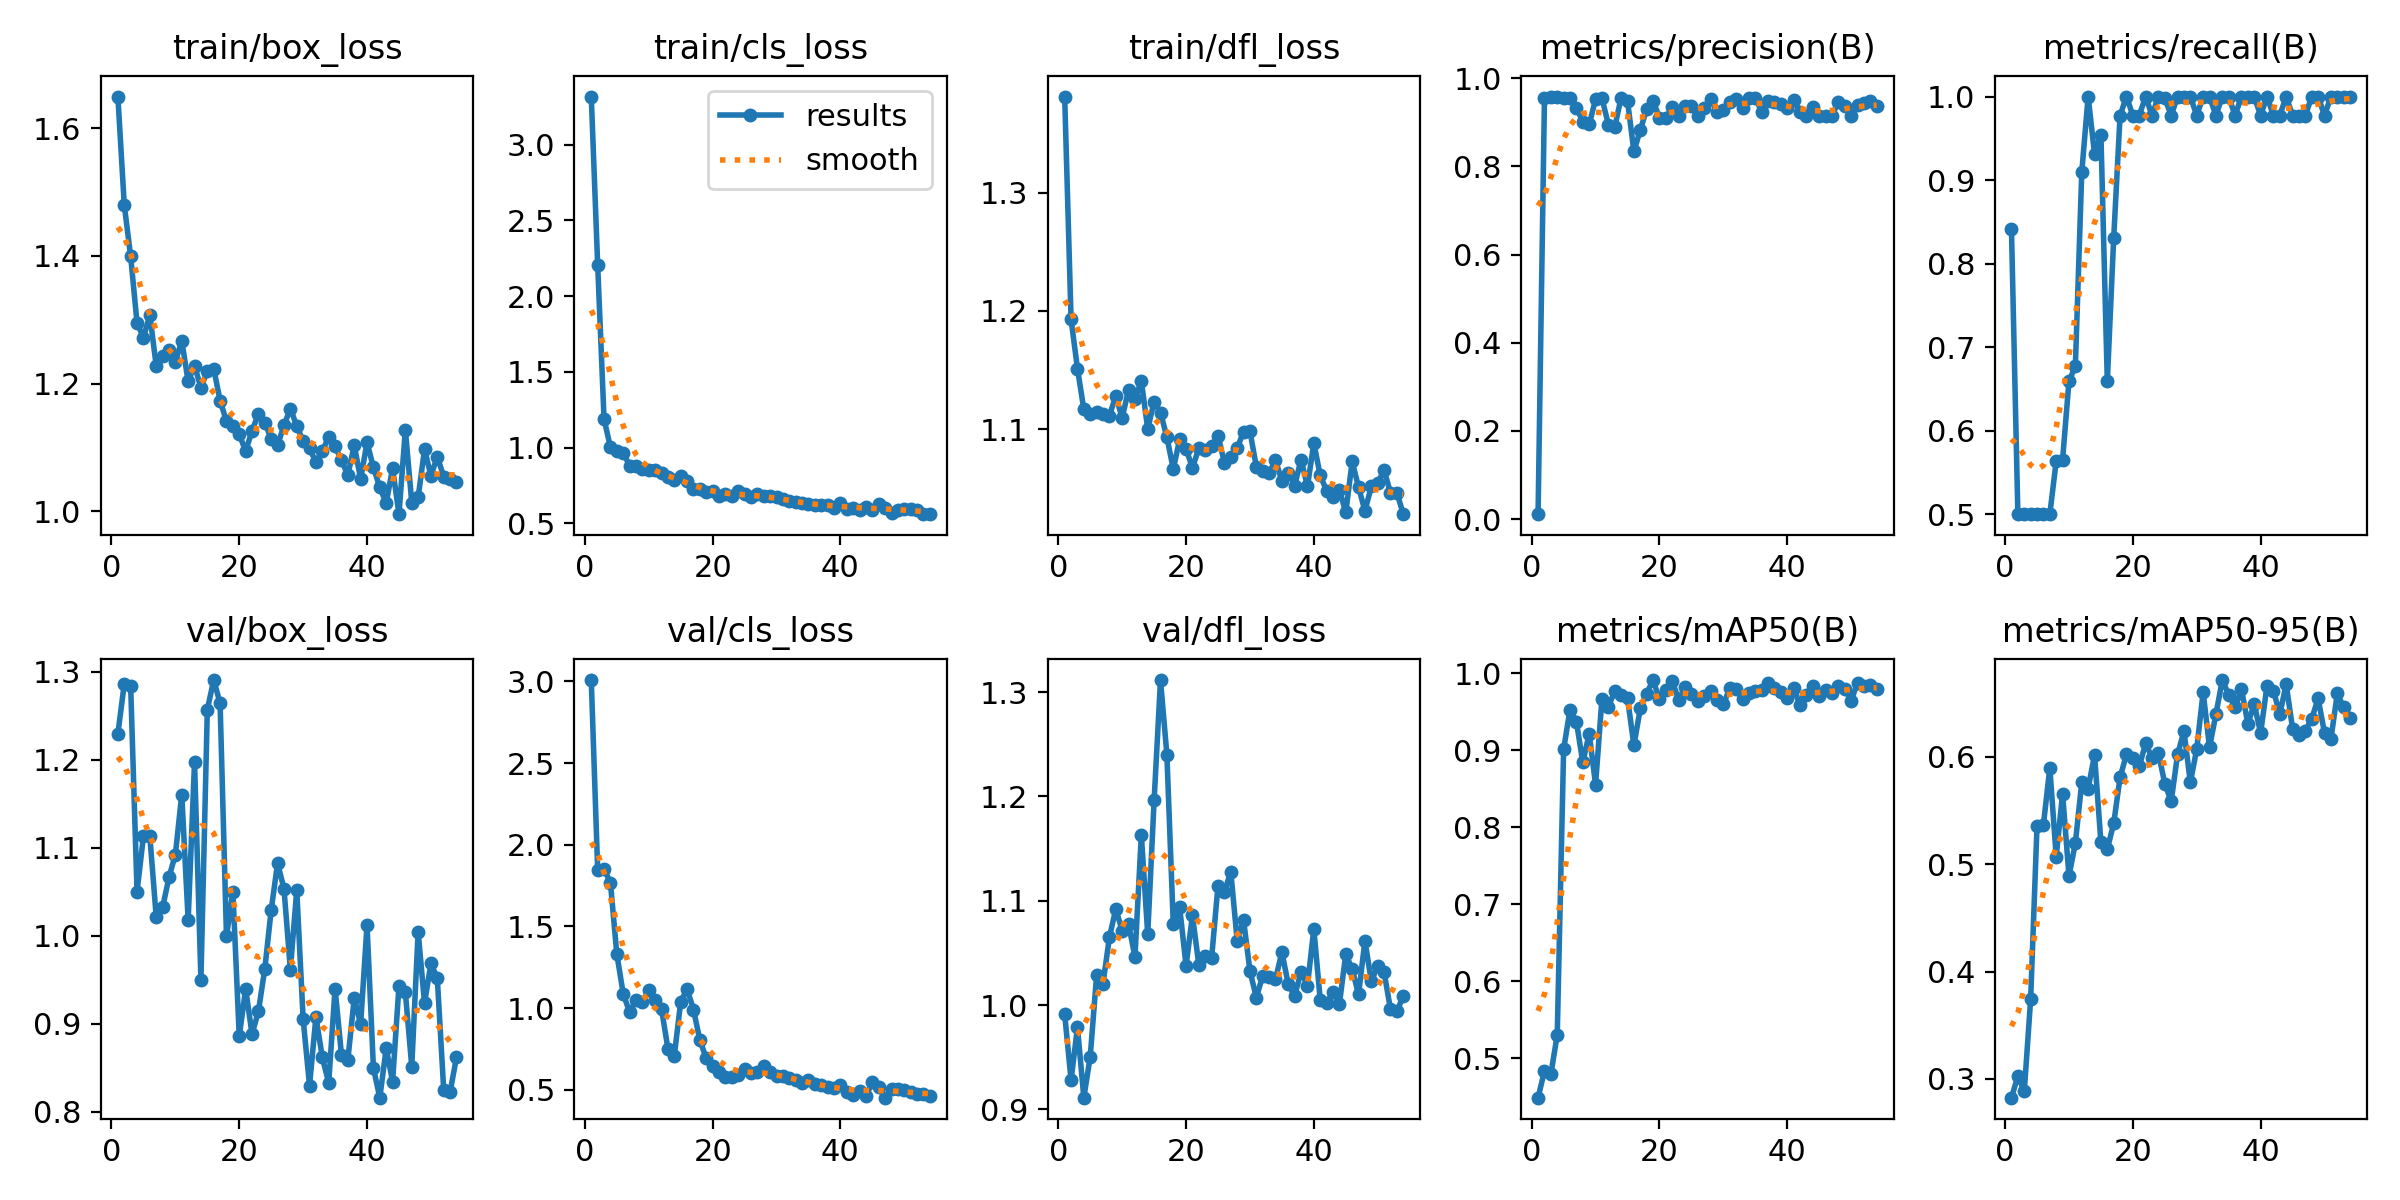

Values plotted in this chart, from the file beside it:
epoch, time, train/box_loss, train/cls_loss, train/dfl_loss, metrics/precision(B), metrics/recall(B), metrics/mAP50(B), metrics/mAP50-95(B), val/box_loss, val/cls_loss, val/dfl_loss, lr/pg0, lr/pg1, lr/pg2
1, 7.639, 1.649, 3.318, 1.381, 0.01119, 0.8409, 0.4489, 0.2826, 1.23, 3.008, 0.9913, 0.0001334, 0.0001334, 0.0001334
2, 15.44, 1.48, 2.209, 1.193, 0.956, 0.5, 0.4835, 0.3027, 1.287, 1.848, 0.9282, 0.0002806, 0.0002806, 0.0002806
3, 23.95, 1.399, 1.189, 1.151, 0.9587, 0.5, 0.4794, 0.2885, 1.284, 1.853, 0.9787, 0.0004248, 0.0004248, 0.0004248
4, 32.95, 1.295, 1.001, 1.117, 0.9586, 0.5, 0.5304, 0.374, 1.05, 1.766, 0.9113, 0.0005661, 0.0005661, 0.0005661
5, 42.26, 1.272, 0.9787, 1.113, 0.9559, 0.5, 0.9009, 0.5358, 1.113, 1.331, 0.9507, 0.0007044, 0.0007044, 0.0007044
6, 51.51, 1.307, 0.9658, 1.115, 0.9555, 0.5, 0.9526, 0.5366, 1.113, 1.088, 1.029, 0.0008398, 0.0008398, 0.0008398
7, 60.46, 1.228, 0.881, 1.113, 0.933, 0.5, 0.9371, 0.5897, 1.022, 0.9755, 1.02, 0.0009721, 0.0009721, 0.0009721
8, 69.46, 1.243, 0.8805, 1.111, 0.9015, 0.5634, 0.8839, 0.5071, 1.032, 1.048, 1.065, 0.001102, 0.001102, 0.001102
9, 78.39, 1.253, 0.8583, 1.128, 0.8954, 0.5651, 0.9213, 0.5655, 1.066, 1.038, 1.092, 0.001228, 0.001228, 0.001228
10, 87.25, 1.234, 0.8539, 1.109, 0.9526, 0.6591, 0.8553, 0.489, 1.092, 1.108, 1.071, 0.001351, 0.001351, 0.001351
11, 96.37, 1.267, 0.853, 1.133, 0.9552, 0.6773, 0.9668, 0.5196, 1.161, 1.049, 1.078, 0.001472, 0.001472, 0.001472
12, 105.5, 1.203, 0.8355, 1.125, 0.8949, 0.9091, 0.9566, 0.5761, 1.018, 0.9932, 1.046, 0.001485, 0.001485, 0.001485
13, 114.5, 1.228, 0.8075, 1.141, 0.8895, 1, 0.9762, 0.5703, 1.197, 0.7514, 1.163, 0.001469, 0.001469, 0.001469
14, 123.4, 1.194, 0.7896, 1.1, 0.956, 0.9312, 0.9712, 0.6016, 0.9498, 0.7097, 1.068, 0.001452, 0.001452, 0.001452
15, 132.4, 1.22, 0.8112, 1.123, 0.9488, 0.9546, 0.9675, 0.5204, 1.257, 1.039, 1.196, 0.001436, 0.001436, 0.001436
16, 141.5, 1.223, 0.7822, 1.114, 0.834, 0.6591, 0.9061, 0.5139, 1.291, 1.117, 1.312, 0.001419, 0.001419, 0.001419
17, 150.5, 1.173, 0.7241, 1.093, 0.8828, 0.8303, 0.954, 0.5379, 1.265, 0.9914, 1.24, 0.001403, 0.001403, 0.001403
18, 159.7, 1.141, 0.7263, 1.066, 0.9295, 0.9773, 0.9734, 0.5808, 0.9992, 0.8025, 1.078, 0.001386, 0.001386, 0.001386
19, 168.8, 1.134, 0.7064, 1.091, 0.9493, 1, 0.9909, 0.6021, 1.05, 0.693, 1.094, 0.00137, 0.00137, 0.00137
20, 178.1, 1.121, 0.7133, 1.083, 0.9103, 0.9773, 0.9659, 0.5992, 0.8855, 0.6468, 1.038, 0.001353, 0.001353, 0.001353
21, 187.2, 1.094, 0.6797, 1.067, 0.9104, 0.9773, 0.9781, 0.5911, 0.9396, 0.6063, 1.086, 0.001337, 0.001337, 0.001337
22, 196.3, 1.126, 0.6959, 1.084, 0.9338, 1, 0.9898, 0.6124, 0.888, 0.578, 1.039, 0.00132, 0.00132, 0.00132
23, 205.4, 1.153, 0.6791, 1.082, 0.9139, 0.9773, 0.9655, 0.5991, 0.9142, 0.5761, 1.048, 0.001304, 0.001304, 0.001304
24, 214.6, 1.139, 0.7126, 1.086, 0.9367, 1, 0.9815, 0.6033, 0.9624, 0.5928, 1.045, 0.001287, 0.001287, 0.001287
25, 224.1, 1.114, 0.6957, 1.094, 0.9374, 0.9979, 0.9724, 0.575, 1.029, 0.6244, 1.115, 0.001271, 0.001271, 0.001271
26, 233.5, 1.104, 0.6738, 1.072, 0.9141, 0.9773, 0.9635, 0.5585, 1.083, 0.6027, 1.108, 0.001254, 0.001254, 0.001254
27, 243.2, 1.135, 0.6914, 1.077, 0.9331, 1, 0.9706, 0.6022, 1.054, 0.6074, 1.128, 0.001238, 0.001238, 0.001238
28, 252.7, 1.161, 0.6783, 1.084, 0.9541, 1, 0.9772, 0.6237, 0.9616, 0.6441, 1.062, 0.001221, 0.001221, 0.001221
29, 262.1, 1.134, 0.6783, 1.098, 0.9246, 1, 0.9651, 0.576, 1.052, 0.6113, 1.082, 0.001205, 0.001205, 0.001205
30, 271.4, 1.11, 0.6773, 1.098, 0.9278, 0.9773, 0.9593, 0.6072, 0.9052, 0.584, 1.033, 0.001188, 0.001188, 0.001188
31, 281, 1.099, 0.6634, 1.068, 0.9464, 1, 0.9801, 0.6601, 0.8296, 0.5856, 1.007, 0.001172, 0.001172, 0.001172
32, 290.5, 1.077, 0.6451, 1.065, 0.9539, 1, 0.9799, 0.6089, 0.9077, 0.5741, 1.028, 0.001155, 0.001155, 0.001155
33, 299.8, 1.094, 0.64, 1.063, 0.9332, 0.9773, 0.966, 0.6394, 0.8617, 0.5593, 1.027, 0.001139, 0.001139, 0.001139
34, 309.5, 1.117, 0.6332, 1.074, 0.9543, 1, 0.974, 0.6714, 0.8327, 0.5389, 1.025, 0.001122, 0.001122, 0.001122
35, 318.9, 1.102, 0.6266, 1.056, 0.955, 1, 0.9766, 0.6579, 0.94, 0.5582, 1.051, 0.001106, 0.001106, 0.001106
36, 328.6, 1.08, 0.6224, 1.063, 0.9245, 0.9773, 0.9786, 0.646, 0.8645, 0.5356, 1.02, 0.001089, 0.001089, 0.001089
37, 338, 1.057, 0.6199, 1.052, 0.9486, 1, 0.9871, 0.663, 0.8591, 0.5275, 1.009, 0.001073, 0.001073, 0.001073
38, 347.4, 1.104, 0.6214, 1.074, 0.9471, 1, 0.9809, 0.6308, 0.9291, 0.5148, 1.032, 0.001056, 0.001056, 0.001056
39, 356.8, 1.05, 0.6022, 1.051, 0.9427, 1, 0.9757, 0.649, 0.8995, 0.5114, 1.019, 0.00104, 0.00104, 0.00104
40, 366, 1.108, 0.6371, 1.088, 0.9334, 0.9773, 0.9681, 0.622, 1.012, 0.5277, 1.073, 0.001023, 0.001023, 0.001023
41, 375.5, 1.069, 0.5981, 1.061, 0.9508, 1, 0.9802, 0.6661, 0.8495, 0.4843, 1.005, 0.001007, 0.001007, 0.001007
42, 384.9, 1.037, 0.6039, 1.048, 0.9241, 0.9773, 0.9583, 0.6616, 0.8158, 0.4706, 1.002, 0.0009904, 0.0009904, 0.0009904
43, 394.5, 1.013, 0.5867, 1.043, 0.9143, 0.9773, 0.9715, 0.6396, 0.8719, 0.4945, 1.013, 0.0009739, 0.0009739, 0.0009739
44, 404.5, 1.067, 0.6062, 1.049, 0.9354, 1, 0.9827, 0.6674, 0.8341, 0.4636, 1.001, 0.0009574, 0.0009574, 0.0009574
45, 414.4, 0.9957, 0.5852, 1.029, 0.9136, 0.9773, 0.9697, 0.6262, 0.943, 0.5451, 1.049, 0.0009409, 0.0009409, 0.0009409
46, 424, 1.128, 0.6274, 1.073, 0.9151, 0.9773, 0.9776, 0.6202, 0.9355, 0.5165, 1.034, 0.0009244, 0.0009244, 0.0009244
47, 433.9, 1.014, 0.5999, 1.051, 0.9146, 0.9773, 0.9741, 0.6243, 0.8512, 0.4518, 1.01, 0.0009078, 0.0009078, 0.0009078
48, 443.6, 1.022, 0.5706, 1.031, 0.9472, 1, 0.9833, 0.6353, 1.005, 0.5043, 1.062, 0.0008913, 0.0008913, 0.0008913
49, 452.9, 1.097, 0.591, 1.052, 0.9363, 1, 0.9792, 0.6542, 0.9231, 0.5039, 1.023, 0.0008748, 0.0008748, 0.0008748
50, 462.4, 1.056, 0.5956, 1.054, 0.9148, 0.9773, 0.9641, 0.6221, 0.9685, 0.4976, 1.038, 0.0008583, 0.0008583, 0.0008583
51, 472.5, 1.086, 0.5938, 1.065, 0.9403, 1, 0.9873, 0.6162, 0.9517, 0.4885, 1.031, 0.0008418, 0.0008418, 0.0008418
52, 482, 1.055, 0.5913, 1.046, 0.9431, 1, 0.9832, 0.6589, 0.8251, 0.4718, 0.996, 0.0008253, 0.0008253, 0.0008253
53, 491.1, 1.051, 0.565, 1.046, 0.9477, 1, 0.9839, 0.6459, 0.8223, 0.4737, 0.9942, 0.0008088, 0.0008088, 0.0008088
54, 500, 1.046, 0.5608, 1.028, 0.9376, 1, 0.9794, 0.6363, 0.8617, 0.4611, 1.008, 0.0007923, 0.0007923, 0.0007923
